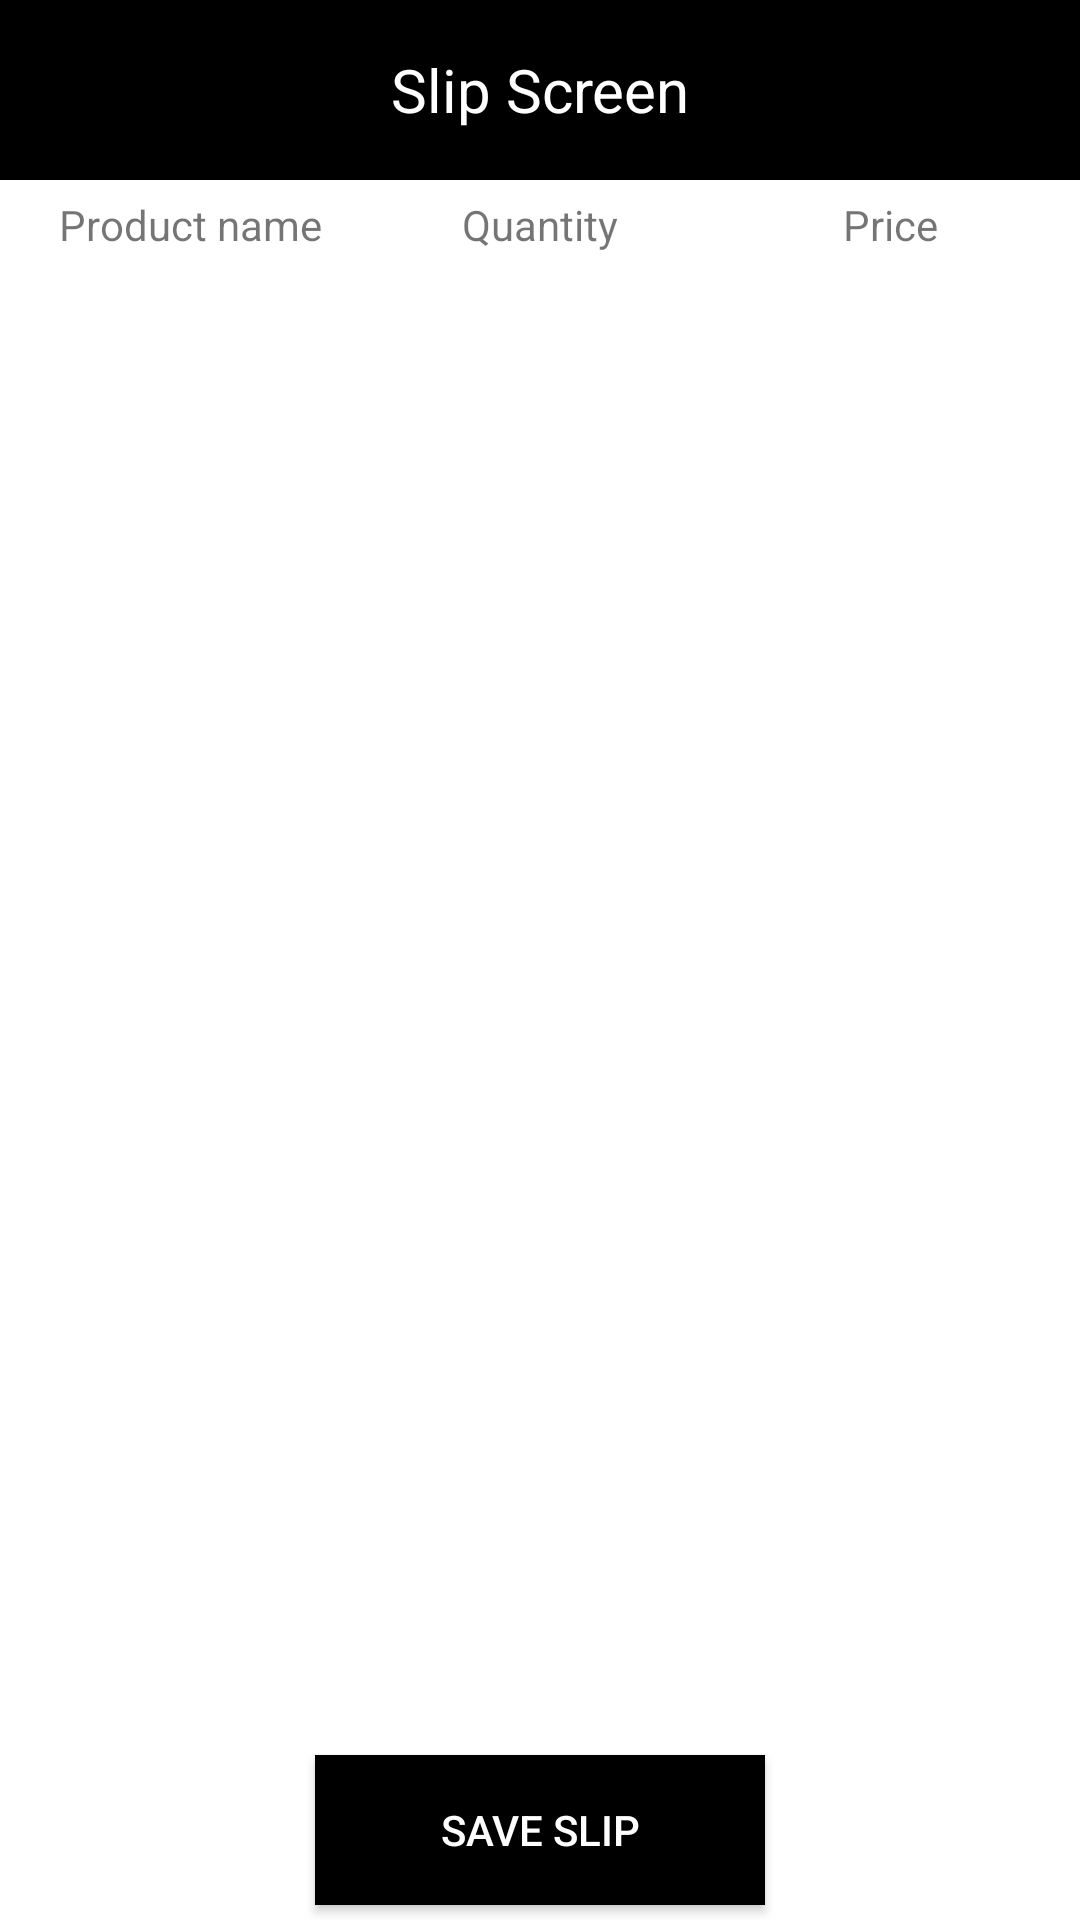

Android layout source for this screen:
<!-- AndroidManifest.xml: application theme Theme.PatachouxLivraison -->
<!-- res/layout/activity_slip.xml -->
<?xml version="1.0" encoding="utf-8"?>
<androidx.constraintlayout.widget.ConstraintLayout xmlns:android="http://schemas.android.com/apk/res/android"
    xmlns:app="http://schemas.android.com/apk/res-auto"
    xmlns:tools="http://schemas.android.com/tools"
    android:layout_width="match_parent"
    android:background="@color/yellow"
    android:id="@+id/main_layout"
    android:layout_height="match_parent"
    tools:context=".Screens.SlipActivity">
    <androidx.constraintlayout.widget.ConstraintLayout
        android:layout_width="match_parent"
        android:orientation="vertical"
        app:layout_constraintEnd_toEndOf="parent"
        app:layout_constraintStart_toStartOf="parent"
        app:layout_constraintTop_toTopOf="parent"
        android:background="@color/black"
        android:layout_height="60dp">

        <ImageView
            android:id="@+id/imageView"
            android:layout_width="30dp"
            android:layout_height="30dp"
            android:onClick="finish"
            android:layout_marginLeft="20dp"
            app:layout_constraintBottom_toBottomOf="parent"
            app:layout_constraintStart_toStartOf="parent"
            app:layout_constraintTop_toTopOf="parent"
            app:srcCompat="@drawable/arrow_back" />

        <TextView
            android:layout_width="wrap_content"
            android:layout_height="60dp"
            android:gravity="center"
            android:text="Slip Screen"
            android:textColor="@color/white"
            android:textSize="20sp"
            app:layout_constraintBottom_toBottomOf="parent"
            app:layout_constraintEnd_toEndOf="parent"
            app:layout_constraintStart_toStartOf="parent"
            app:layout_constraintTop_toTopOf="parent" />
    </androidx.constraintlayout.widget.ConstraintLayout>
    <LinearLayout
        android:layout_width="match_parent"
        android:layout_height="40dp"
        android:weightSum="3"
        android:layout_marginTop="60dp"
        android:layout_marginLeft="5dp"
        android:layout_marginRight="5dp"
        android:layout_marginBottom="5dp"
        app:layout_constraintEnd_toEndOf="parent"
        app:layout_constraintStart_toStartOf="parent"
        app:layout_constraintTop_toTopOf="parent">
        <TextView
            android:layout_width="0dp"
            android:layout_height="30dp"
            android:gravity="center"
            android:text="Product name"
            android:layout_weight="1"/>
        <TextView
            android:layout_width="0dp"
            android:layout_height="30dp"
            android:gravity="center"
            android:text="Quantity"
            android:layout_weight="1"/>
        <TextView
            android:layout_width="0dp"
            android:gravity="center"
            android:text="Price"
            android:layout_height="30dp"
            android:layout_weight="1"/>
    </LinearLayout>
    <androidx.recyclerview.widget.RecyclerView
        android:layout_width="match_parent"
        android:layout_height="match_parent"
        android:id="@+id/recylerview"
        android:layout_marginTop="100dp"
        app:layout_constraintBottom_toBottomOf="parent"
        app:layout_constraintEnd_toEndOf="parent"
        android:layout_marginBottom="150dp"
        app:layout_constraintStart_toStartOf="parent"
        app:layout_constraintTop_toTopOf="parent" />

    <TextView
        android:id="@+id/price_text"
        android:layout_width="wrap_content"
        android:layout_height="50dp"
        android:layout_margin="10dp"
        android:textColor="@color/black"
        android:textSize="25sp"
        app:layout_constraintBottom_toTopOf="@+id/btn_checkOut"
        app:layout_constraintEnd_toEndOf="parent"
        app:layout_constraintStart_toStartOf="parent"
        app:layout_constraintTop_toBottomOf="@+id/recylerview" />

    <Button
        android:id="@+id/btn_checkOut"
        android:layout_width="150dp"
        android:layout_height="50dp"
        android:background="@color/black"
        android:text="Save slip"
        android:onClick="saveSlip"
        android:layout_marginBottom="5dp"
        android:textColor="@color/white"
        app:backgroundTint="@color/black"
        app:layout_constraintBottom_toBottomOf="parent"
        app:layout_constraintEnd_toEndOf="parent"
        app:layout_constraintStart_toStartOf="parent" />
</androidx.constraintlayout.widget.ConstraintLayout>
<!-- resources referenced by this layout -->
<resources>
  <style name="Theme.PatachouxLivraison" parent="Theme.MaterialComponents.DayNight.NoActionBar">
          
          <item name="colorPrimary">@color/purple_500</item>
          <item name="colorPrimaryVariant">@color/purple_700</item>
          <item name="colorOnPrimary">@color/white</item>
          
          <item name="colorSecondary">@color/teal_200</item>
          <item name="colorSecondaryVariant">@color/teal_700</item>
          <item name="colorOnSecondary">@color/black</item>
          
          <item name="android:statusBarColor" tools:targetApi="l">?attr/colorPrimaryVariant</item>
          
      </style>
  <!-- not gathered from this repository: default colours our renderer supplied (Android Studio template values) -->
  <color name="purple_500">#FF6200EE</color>
  <color name="purple_700">#FF3700B3</color>
  <color name="teal_200">#FF03DAC5</color>
  <color name="teal_700">#FF018786</color>
  <color name="black">#FF000000</color>
  <color name="white">#FFFFFFFF</color>
</resources>
